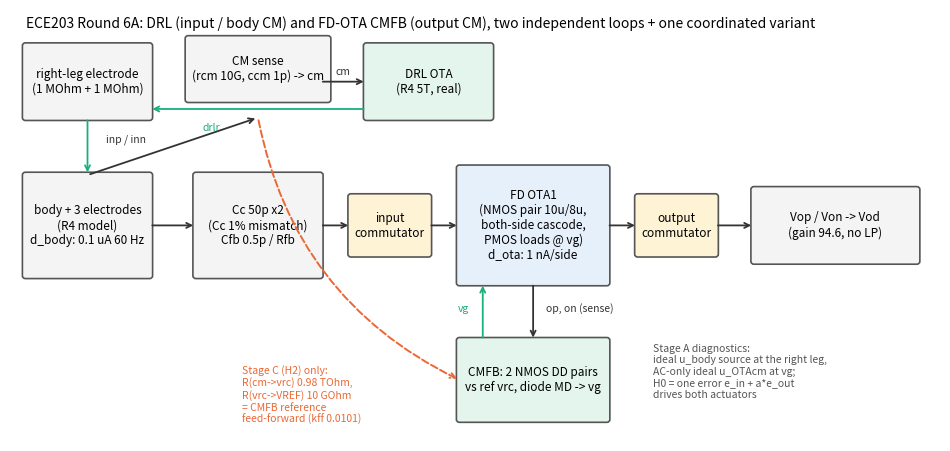

This figure's Python source: (Note: this script raises an exception after producing the figure.)
import csv, math, matplotlib
matplotlib.use('Agg'); import matplotlib.pyplot as plt
from matplotlib.patches import FancyBboxPatch
D='docs/ece203_data/round6a/'
C=['#2a78d6','#eb6834','#1baf7a','#eda100','#e87ba4']
plt.rcParams.update({'font.size':9,'axes.spines.top':False,'axes.spines.right':False})
# ---- connection diagram ----
fig,ax=plt.subplots(figsize=(12,5.6)); ax.set_xlim(0,12); ax.set_ylim(0,6); ax.axis('off')
def box(x,y,w,h,t,c='#f4f4f4',ec='#555'):
    ax.add_patch(FancyBboxPatch((x,y),w,h,boxstyle='round,pad=0.04',fc=c,ec=ec,lw=1.2)); ax.text(x+w/2,y+h/2,t,ha='center',va='center',fontsize=8.5)
def arr(x1,y1,x2,y2,c='#333',ls='-',t=None,tx=0,ty=0.12):
    ax.annotate('',xy=(x2,y2),xytext=(x1,y1),arrowprops=dict(arrowstyle='->',color=c,lw=1.3,ls=ls))
    if t: ax.text((x1+x2)/2+tx,(y1+y2)/2+ty,t,fontsize=7.5,color=c,ha='center')
box(0.2,2.3,1.6,1.4,'body + 3 electrodes\n(R4 model)\nd_body: 0.1 uA 60 Hz')
box(2.4,2.3,1.6,1.4,'Cc 50p x2\n(Cc 1% mismatch)\nCfb 0.5p / Rfb')
box(4.4,2.6,1.0,0.8,'input\ncommutator',c='#fff3d6')
box(5.8,2.2,1.9,1.6,'FD OTA1\n(NMOS pair 10u/8u,\nboth-side cascode,\nPMOS loads @ vg)\nd_ota: 1 nA/side',c='#e6f0fb')
box(8.1,2.6,1.0,0.8,'output\ncommutator',c='#fff3d6')
box(9.6,2.5,2.1,1.0,'Vop / Von -> Vod\n(gain 94.6, no LP)')
box(5.8,0.3,1.9,1.1,'CMFB: 2 NMOS DD pairs\nvs ref vrc, diode MD -> vg',c='#e3f5ec')
box(2.3,4.75,1.8,0.85,'CM sense\n(rcm 10G, ccm 1p) -> cm')
box(4.6,4.5,1.6,1.0,'DRL OTA\n(R4 5T, real)',c='#e3f5ec')
box(0.2,4.5,1.6,1.0,'right-leg electrode\n(1 MOhm + 1 MOhm)')
arr(1.8,3.0,2.4,3.0); arr(4.0,3.0,4.4,3.0); arr(5.4,3.0,5.8,3.0); arr(7.7,3.0,8.1,3.0); arr(9.1,3.0,9.6,3.0)
arr(6.75,2.2,6.75,1.4,t='op, on (sense)',tx=0.6,ty=0)
arr(6.1,1.4,6.1,2.2,c=C[2],t='vg',tx=-0.25,ty=0)
arr(1.0,3.7,3.2,4.5,t='inp / inn',tx=-0.6,ty=0.05)
arr(4.0,5.0,4.6,5.0,t='cm',ty=0.1)
arr(4.6,4.62,1.8,4.62,c=C[2],t='drlr',ty=-0.3,tx=-0.6)
arr(1.0,4.5,1.0,3.7,c=C[2])
ax.annotate('',xy=(5.8,0.85),xytext=(3.2,4.5),arrowprops=dict(arrowstyle='->',color=C[1],lw=1.4,ls='--',connectionstyle='arc3,rad=0.25'))
ax.text(3.0,0.25,'Stage C (H2) only:\nR(cm->vrc) 0.98 TOhm,\nR(vrc->VREF) 10 GOhm\n= CMFB reference\nfeed-forward (kff 0.0101)',fontsize=7.5,color=C[1])
ax.text(8.3,0.6,'Stage A diagnostics:\nideal u_body source at the right leg,\nAC-only ideal u_OTAcm at vg;\nH0 = one error e_in + a*e_out\ndrives both actuators',fontsize=7.5,color='#555')
ax.text(0.2,5.75,'ECE203 Round 6A: DRL (input / body CM) and FD-OTA CMFB (output CM), two independent loops + one coordinated variant',fontsize=10)
fig.savefig(D+'r6a_connection.png',dpi=140,bbox_inches='tight'); plt.close(fig)
# ---- overview ----
fig,ax=plt.subplots(1,3,figsize=(14,4.3))
cmp=list(csv.DictReader(open(D+'comparison.csv')))
labs=['open plant','ideal indep.','ideal H0','B real indep.','C real H2']
cols=[('dbody_ein60_V','d_body\n-> e_in\n(60 Hz)'),('dbody_eout60_V','d_body\n-> e_out\n(60 Hz)'),('dota_ein1_V','d_ota\n-> e_in\n(1 Hz)'),('dota_eout1_V','d_ota\n-> e_out\n(1 Hz)')]
a=ax[0]; import numpy as np; x=np.arange(len(cols)); w=0.16
for i,r in enumerate(cmp):
    v=[max(float(r[c]),1e-16) for c,_ in cols]
    a.bar(x+(i-2)*w,v,width=w-0.02,color=C[i],label=labs[i])
a.set_yscale('log'); a.set_xticks(x); a.set_xticklabels([l for _,l in cols],fontsize=7.5); a.set_ylabel('|error| (V)')
a.set_title('(a) Two independent disturbances, 2 CM errors',loc='left'); a.legend(frameon=False,fontsize=7,ncol=3,loc='upper center',bbox_to_anchor=(0.5,-0.2)); a.grid(axis='y',color='#e3e3e3',lw=0.6)
a=ax[1]
t=[];b=[];c=[]
for r in csv.DictReader(open(D+'cm_step_60hz.csv')): t.append(float(r['t_s'])*1e3); b.append(float(r['B_e_out_V'])*1e3); c.append(float(r['C_e_out_V'])*1e3)
a.plot(t,b,color=C[3],lw=1.5,label='B independent'); a.plot(t,c,color=C[4],lw=1.5,label='C H2 feed-forward')
a.axvline(60,color='#999',lw=0.8,ls=':'); a.text(61,max(b)-0.1,'1 nA/side OTA CM step',fontsize=7.5,color='#666')
a.set_xlabel('t (ms)'); a.set_ylabel('e_out = Vocm - VREF (mV)'); a.set_title('(b) Real MOS tran: body 60 Hz + OTA CM step',loc='left'); a.legend(frameon=False,fontsize=8); a.grid(color='#e3e3e3',lw=0.6)
a=ax[2]
r=list(csv.DictReader(open(D+'stageD/D2_vos1m_chen1_tran_dec.csv')))
tt=[float(x['t_s'])*1e3 for x in r]; op=[float(x['op_V']) for x in r]; on=[float(x['on_V']) for x in r]
cm=[(p+n)/2 for p,n in zip(op,on)]; vd=[float(x['fp_V'])-float(x['fn_V']) for x in r]
m=[i for i,v in enumerate(tt) if v>=18.5]
a.plot([tt[i] for i in m],[op[i] for i in m],color=C[0],lw=1.3,label='Vop (OTA out)'); a.plot([tt[i] for i in m],[on[i] for i in m],color=C[1],lw=1.3,label='Von (OTA out)')
a.plot([tt[i] for i in m],[cm[i] for i in m],color=C[2],lw=2,label='Vocm')
a.set_xlabel('t (ms)'); a.set_ylabel('V'); a.set_title('(c) Ideal 2 kHz FD chopper + 1 mV OTA offset (tran, not settled)',loc='left',fontsize=8.5)
a.legend(frameon=False,fontsize=7.5); a.grid(color='#e3e3e3',lw=0.6)
fig.tight_layout(); fig.savefig(D+'r6a_overview.png',dpi=140); plt.close(fig)
